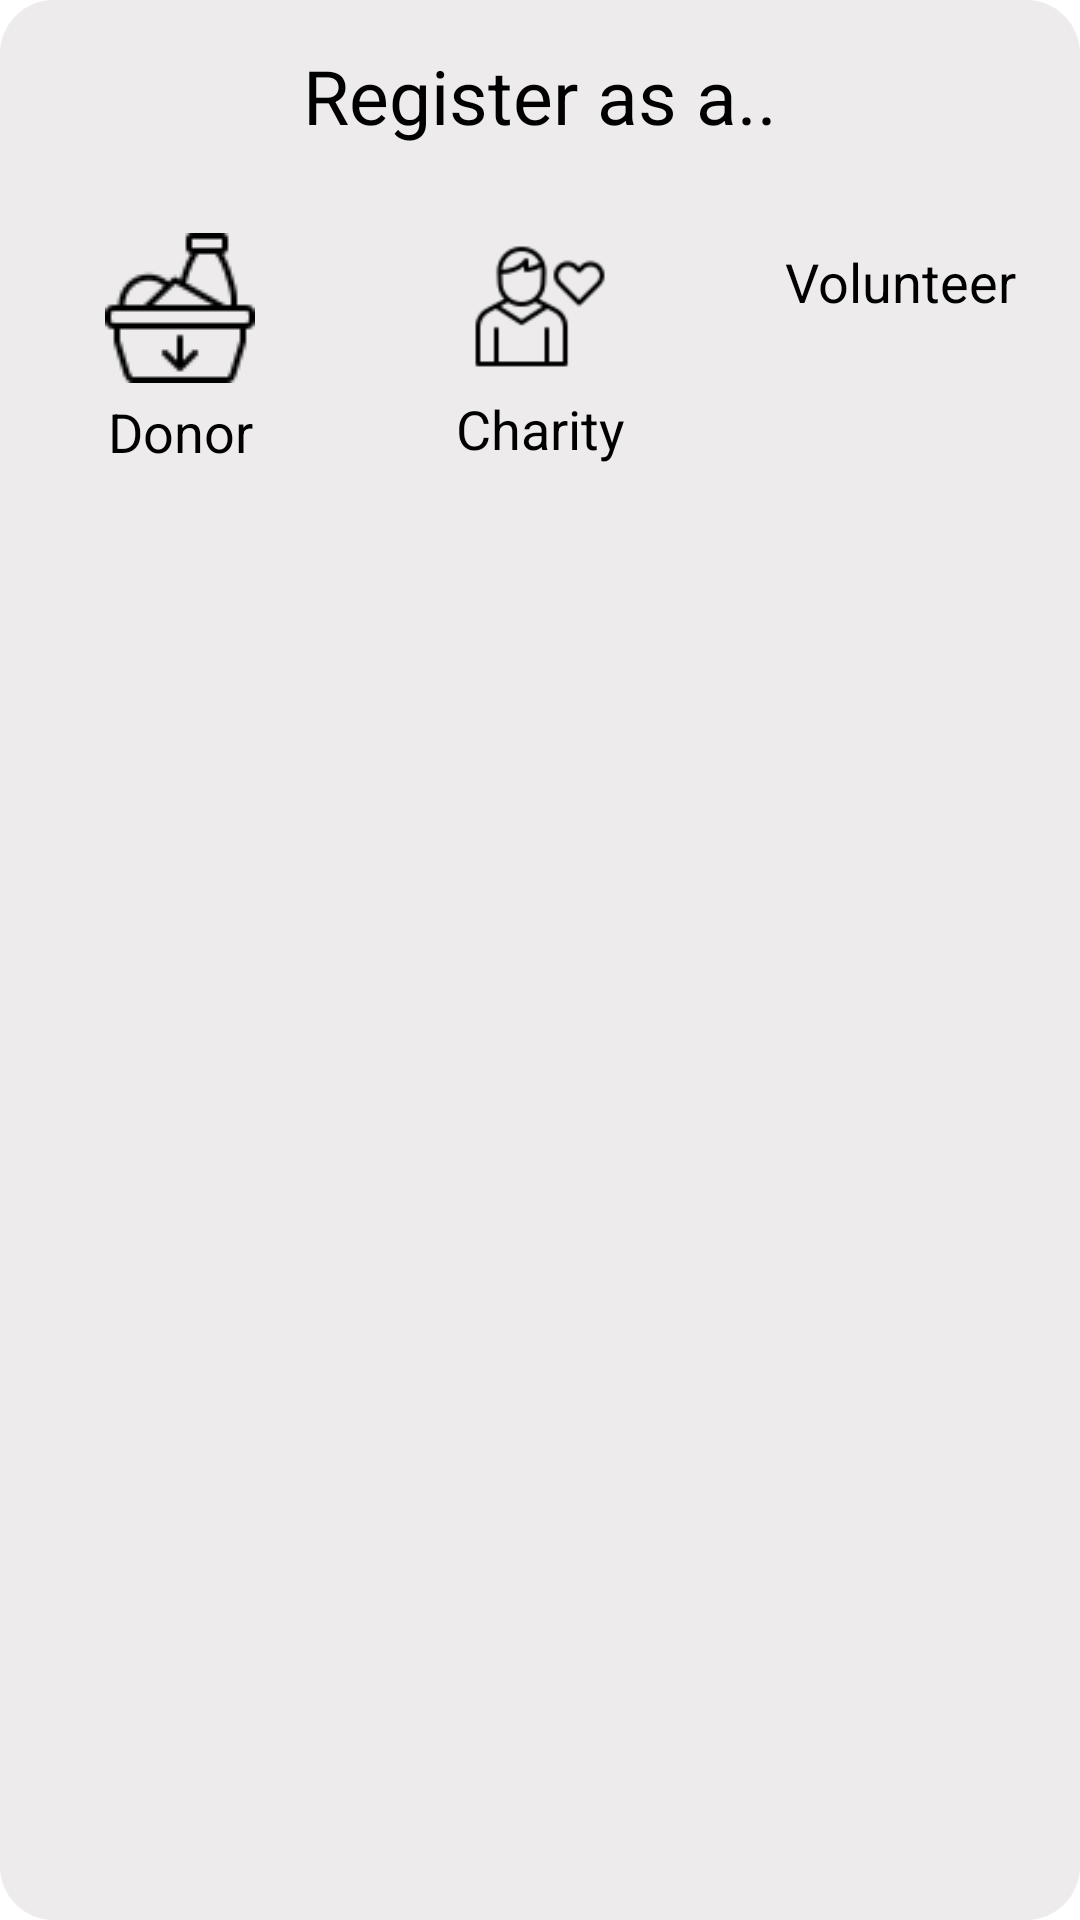

Reconstruct the res/layout file that produces this screen, plus the resources it refers to.
<!-- AndroidManifest.xml: application theme Theme.FoodDistribution -->
<!-- res/layout/signin_popup.xml -->
<?xml version="1.0" encoding="utf-8"?>
<LinearLayout xmlns:android="http://schemas.android.com/apk/res/android"
    android:orientation="vertical"
    android:layout_width="380dp"
    android:layout_gravity="center"
    android:background="@drawable/logout_popup_background"
    android:layout_height="wrap_content">
    <TextView
        android:text="Register as a.."
        android:textSize="25sp"
        android:textColor="@color/black"
        android:gravity="center_horizontal"
        android:layout_width="match_parent"
        android:padding="15dp"
        android:layout_height="wrap_content"/>
    <LinearLayout
        android:orientation="horizontal"
        android:layout_width="match_parent"
        android:layout_height="wrap_content">

        <LinearLayout
            android:orientation="vertical"
            android:layout_width="0dp"
            android:padding="10dp"
            android:clickable="true"
            android:id="@+id/donorLLpopup"
            android:layout_weight="1"
            android:layout_height="wrap_content">

            <ImageView
                android:layout_width="match_parent"
                android:layout_height="0dp"
                android:layout_weight="11"
                android:layout_gravity="center"
                android:focusable="true"
                android:src="@drawable/donoricon"
                android:padding="4dp"
                />

            <TextView
                android:text="Donor"
                android:textColor="@color/black"
                android:layout_weight="1"
                android:textSize="18sp"
                android:gravity="center_horizontal"
                android:layout_width="match_parent"
                android:layout_height="wrap_content"/>


        </LinearLayout>
        <LinearLayout
            android:clickable="true"
            android:id="@+id/charityLLpopup"
            android:orientation="vertical"
            android:layout_width="0dp"
            android:layout_weight="1"
            android:padding="10dp"
            android:layout_height="wrap_content">

            <ImageView
                android:layout_width="match_parent"
                android:layout_height="57dp"
                android:layout_gravity="center"
                android:focusable="true"
                android:src="@drawable/charityicon"
                android:padding="4dp"
                />

            <TextView
                android:text="Charity"
                android:gravity="center_horizontal"
                android:textColor="@color/black"
                android:textSize="18sp"
                android:layout_width="match_parent"
                android:layout_height="wrap_content"/>


        </LinearLayout>
        <LinearLayout
            android:orientation="vertical"
            android:layout_width="0dp"
            android:layout_weight="1"
            android:clickable="true"
            android:id="@+id/volunteerLLpopup"
            android:padding="10dp"
            android:layout_height="wrap_content">

            <ImageView
                android:layout_width="match_parent"
                android:layout_height="wrap_content"
                android:layout_gravity="center"
                android:layout_weight="11"
                android:focusable="true"
                android:src="@drawable/volunteericon"
                android:padding="4dp"
                />

            <TextView
                android:gravity="center_horizontal"
                android:text="Volunteer"
                android:textColor="@color/black"
                android:textSize="18sp"
                android:layout_weight="1"
                android:layout_width="match_parent"
                android:layout_height="wrap_content"/>


        </LinearLayout>

    </LinearLayout>

</LinearLayout>
<!-- resources referenced by this layout -->
<resources>
  <color name="black">#FF000000</color>
  <!-- drawable charityicon: png bitmap (drawable-v24, 1371 bytes) -->
  <!-- drawable donoricon: png bitmap (drawable-v24, 1050 bytes) -->
  <!-- drawable logout_popup_background (drawable) -->
  <?xml version="1.0" encoding="utf-8"?>
  <shape xmlns:android="http://schemas.android.com/apk/res/android">
      <solid android:color="#EDEBEB"/>
      <size android:height="200dp" android:width="200dp"/>
      <corners android:radius="18dp"/>
  </shape>
  <style name="Theme.FoodDistribution" parent="Theme.MaterialComponents.DayNight.NoActionBar">
          
          <item name="colorPrimary">@color/purple_500</item>
          <item name="colorPrimaryVariant">@color/purple_700</item>
          <item name="colorOnPrimary">@color/white</item>
          <item name="colorAccent">@color/maOrange</item>
          
          <item name="colorSecondary">@color/teal_200</item>
          <item name="colorSecondaryVariant">@color/teal_700</item>
          <item name="colorOnSecondary">@color/black</item>
          
          <item name="android:statusBarColor" tools:targetApi="l">?attr/colorPrimaryVariant</item>
          
  
      </style>
  <color name="purple_500">#FF6200EE</color>
  <color name="purple_700">#FF3700B3</color>
  <color name="white">#FFFFFFFF</color>
  
      //my colors
  <color name="maOrange">#FF6200EE</color>
  <color name="teal_200">#FF03DAC5</color>
  <color name="teal_700">#FF018786</color>
</resources>
